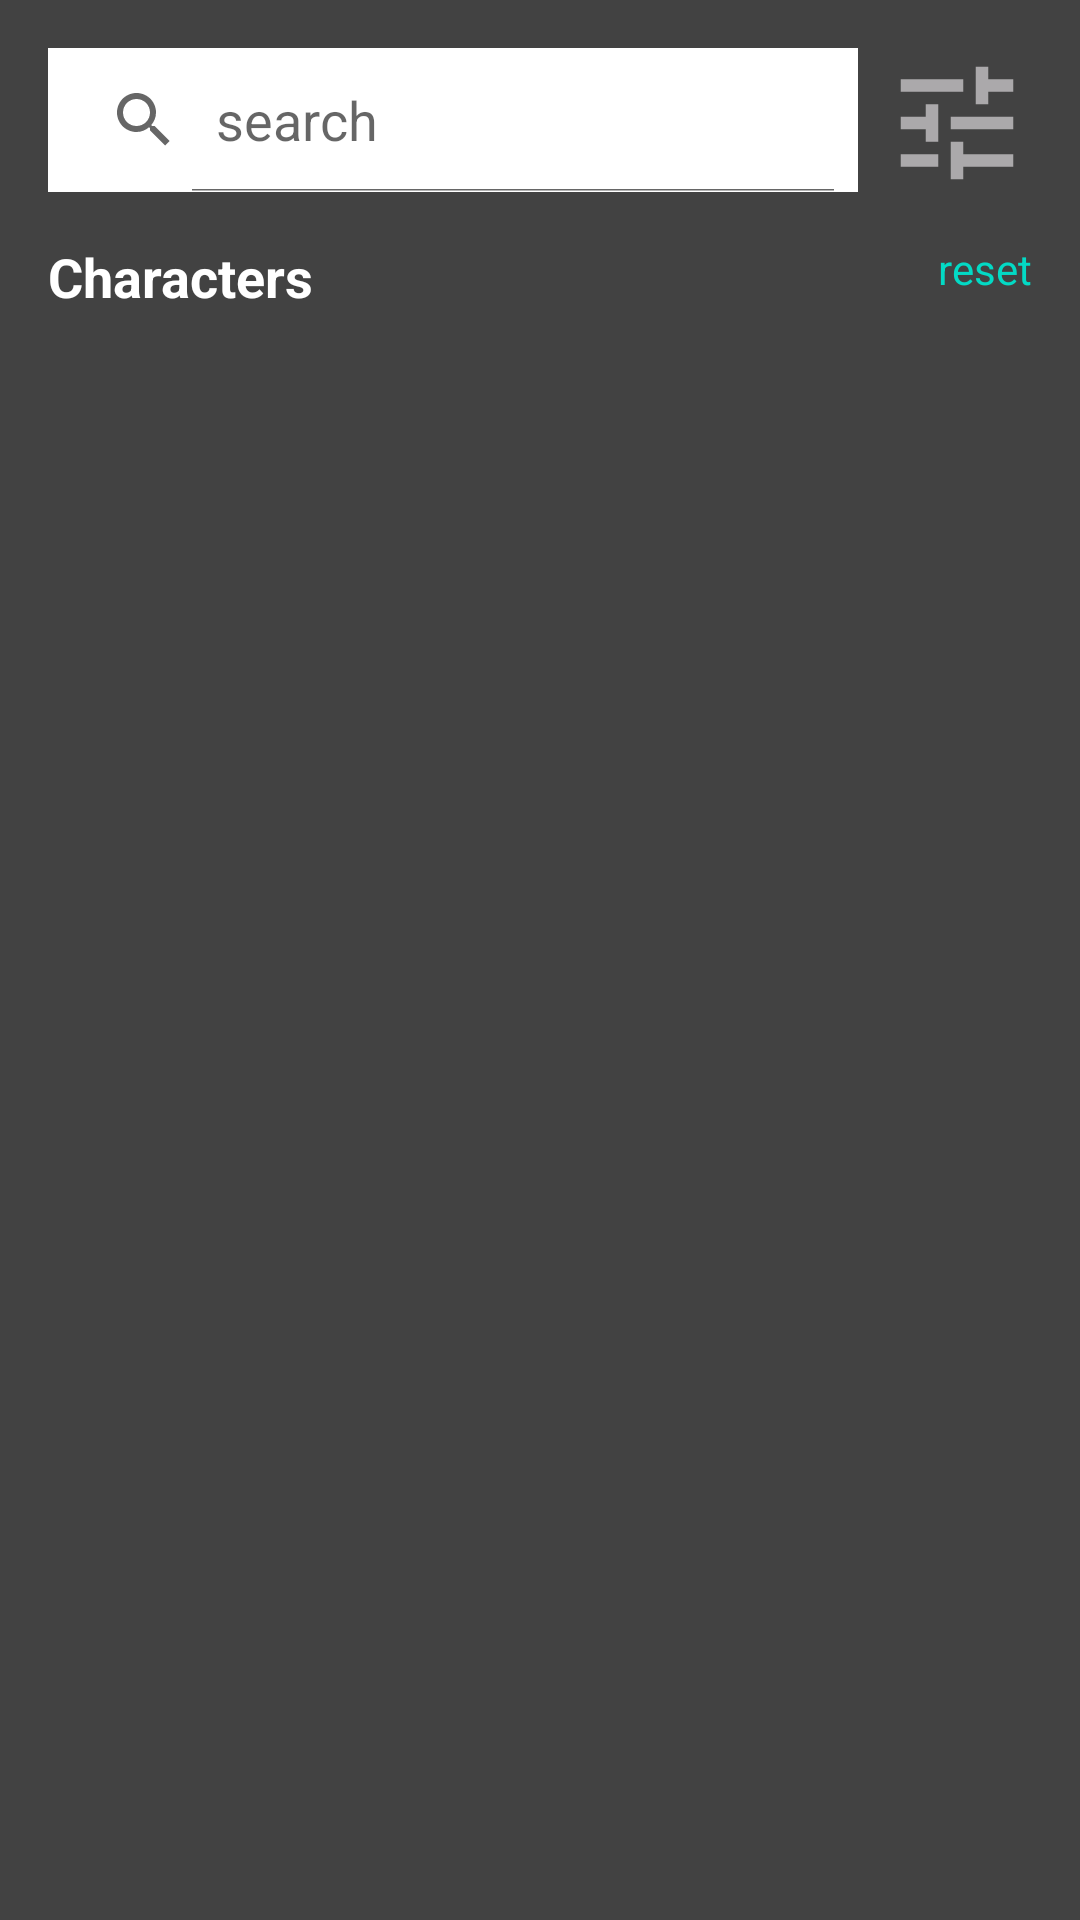

Here is an Android app screen rendered from its layout file. Give the layout XML and the strings, colors and styles it references.
<!-- AndroidManifest.xml: application theme Theme.TimelySoft -->
<!-- res/layout/fragment_search.xml -->
<?xml version="1.0" encoding="utf-8"?>
<androidx.constraintlayout.widget.ConstraintLayout xmlns:android="http://schemas.android.com/apk/res/android"
    xmlns:tools="http://schemas.android.com/tools"
    android:layout_width="match_parent"
    android:layout_height="match_parent"
    android:background="@color/cardview_dark_background"
    xmlns:app="http://schemas.android.com/apk/res-auto"
    tools:context=".search.SearchFragment">

    <SearchView
        android:id="@+id/searchView"
        android:layout_width="0dp"
        android:layout_height="wrap_content"
        android:iconifiedByDefault="false"
        android:queryHint="search"
        android:layout_marginStart="16dp"
        android:layout_marginTop="16dp"
        android:layout_marginEnd="8dp"
        android:background="@color/cardview_light_background"
        app:layout_constraintEnd_toStartOf="@+id/filterButton"
        app:layout_constraintStart_toStartOf="parent"
        app:layout_constraintTop_toTopOf="parent"
        tools:ignore="MissingConstraints" />


    <Button
        android:id="@+id/filterButton"
        android:background="@drawable/ic_baseline_tune_24"
        android:layout_width="50dp"
        android:layout_height="50dp"
        android:clickable="true"
        android:layout_marginTop="16dp"
        android:layout_marginEnd="16dp"
        app:layout_constraintEnd_toEndOf="parent"
        app:layout_constraintTop_toTopOf="parent" />

    <TextView
        android:id="@+id/title_characters"
        android:layout_width="wrap_content"
        android:layout_height="wrap_content"
        android:text="@string/title_characters"
        android:textColor="@color/white"
        android:textSize="18dp"
        android:textStyle="bold"
        android:layout_marginTop="16dp"
        android:layout_marginStart="16dp"
        app:layout_constraintStart_toStartOf="parent"
        app:layout_constraintTop_toBottomOf="@+id/searchView" />

    <TextView
        android:id="@+id/title_reset"
        android:layout_width="wrap_content"
        android:layout_height="wrap_content"
        android:layout_marginTop="16dp"
        android:layout_marginEnd="16dp"
        android:text="@string/title_reset"
        android:textColor="@color/teal_200"
        app:layout_constraintEnd_toEndOf="parent"
        app:layout_constraintTop_toBottomOf="@+id/searchView" />


    <androidx.recyclerview.widget.RecyclerView
        android:id="@+id/search_recyclerView"
        android:layout_width="0dp"
        android:layout_height="0dp"
        android:layout_marginStart="20dp"
        android:layout_marginTop="16dp"
        android:layout_marginEnd="20dp"
        android:layout_marginBottom="16dp"
        tools:listitem="@layout/list_item"
        tools:orientation="vertical"
        tools:spanCount="2"
        app:layoutManager="androidx.recyclerview.widget.StaggeredGridLayoutManager"
        app:layout_constraintBottom_toBottomOf="parent"
        app:layout_constraintEnd_toEndOf="parent"
        app:layout_constraintStart_toStartOf="parent"
        app:layout_constraintTop_toBottomOf="@+id/title_characters" />

</androidx.constraintlayout.widget.ConstraintLayout>
<!-- res/layout/list_item.xml (included above) -->
<?xml version="1.0" encoding="utf-8"?>
<androidx.cardview.widget.CardView
    xmlns:android="http://schemas.android.com/apk/res/android"
    xmlns:app="http://schemas.android.com/apk/res-auto"
    xmlns:tools="http://schemas.android.com/tools"
    android:layout_width="match_parent"
    android:layout_height="190dp"
    android:layout_marginTop="16dp"
    android:layout_marginEnd="18dp"
    android:layout_marginStart="18dp">

    <androidx.constraintlayout.widget.ConstraintLayout
        android:layout_width="match_parent"
        android:layout_height="match_parent">

        <ImageView
            android:id="@+id/image_character"
            android:layout_width="match_parent"
            android:layout_height="match_parent"
            android:scaleType="centerCrop"
            android:background="@color/teal_700"
            app:layout_constraintBottom_toBottomOf="parent"
            app:layout_constraintEnd_toEndOf="parent"
            app:layout_constraintHorizontal_bias="0.5"
            app:layout_constraintStart_toStartOf="parent"
            app:layout_constraintTop_toTopOf="parent"
            app:srcCompat="@drawable/rick" />

        <LinearLayout
            android:layout_width="match_parent"
            android:layout_height="wrap_content"
            android:background="@color/teal_700"
            android:orientation="vertical"
            app:layout_constraintBottom_toBottomOf="parent"
            app:layout_constraintEnd_toEndOf="parent"
            app:layout_constraintStart_toStartOf="parent">
            <TextView
                android:id="@+id/name_character"
                android:layout_width="wrap_content"
                android:layout_height="wrap_content"
                android:maxLines="2"
                android:text="Rick Sanchez"
                android:textSize="16dp"
                android:textStyle="bold"
                android:layout_marginStart="12dp"
                android:layout_marginEnd="12dp"
                android:layout_marginTop="4dp"
                app:layout_constraintBottom_toBottomOf="parent"
                app:layout_constraintEnd_toEndOf="parent"
                app:layout_constraintStart_toStartOf="parent" />
            <TextView
                android:id="@+id/status_character"
                android:layout_width="wrap_content"
                android:layout_height="wrap_content"
                android:text="Alive"
                android:textSize="12dp"
                android:layout_marginStart="12dp"
                android:layout_marginEnd="12dp"
                android:layout_marginTop="4dp"
                android:layout_marginBottom="4dp"/>


        </LinearLayout>


    </androidx.constraintlayout.widget.ConstraintLayout>
    

</androidx.cardview.widget.CardView>
<!-- resources referenced by this layout -->
<resources>
  <!-- drawable ic_baseline_tune_24 (drawable) -->
  <vector android:height="24dp" android:tint="#ABA9AB"
      android:viewportHeight="24" android:viewportWidth="24"
      android:width="24dp" xmlns:android="http://schemas.android.com/apk/res/android">
      <path android:fillColor="@android:color/white" android:pathData="M3,17v2h6v-2L3,17zM3,5v2h10L13,5L3,5zM13,21v-2h8v-2h-8v-2h-2v6h2zM7,9v2L3,11v2h4v2h2L9,9L7,9zM21,13v-2L11,11v2h10zM15,9h2L17,7h4L21,5h-4L17,3h-2v6z"/>
  </vector>
  <string name="title_characters">Characters</string>
  <string name="title_reset">reset</string>
  <style name="Theme.TimelySoft" parent="Theme.MaterialComponents.Light.NoActionBar">
          
          <item name="colorPrimary">@color/purple_500</item>
          <item name="colorPrimaryVariant">@color/purple_700</item>
          <item name="colorOnPrimary">@color/white</item>
          
          <item name="colorSecondary">@color/teal_200</item>
          <item name="colorSecondaryVariant">@color/teal_700</item>
          <item name="colorOnSecondary">@color/black</item>
          
          <item name="android:statusBarColor" tools:targetApi="l">?attr/colorPrimaryVariant</item>
          
      </style>
  <!-- not gathered from this repository: default colours our renderer supplied (Android Studio template values) -->
  <color name="purple_500">#FF6200EE</color>
  <color name="purple_700">#FF3700B3</color>
  <color name="teal_200">#FF03DAC5</color>
  <color name="teal_700">#FF018786</color>
  <color name="black">#FF000000</color>
  <color name="white">#FFFFFFFF</color>
</resources>
